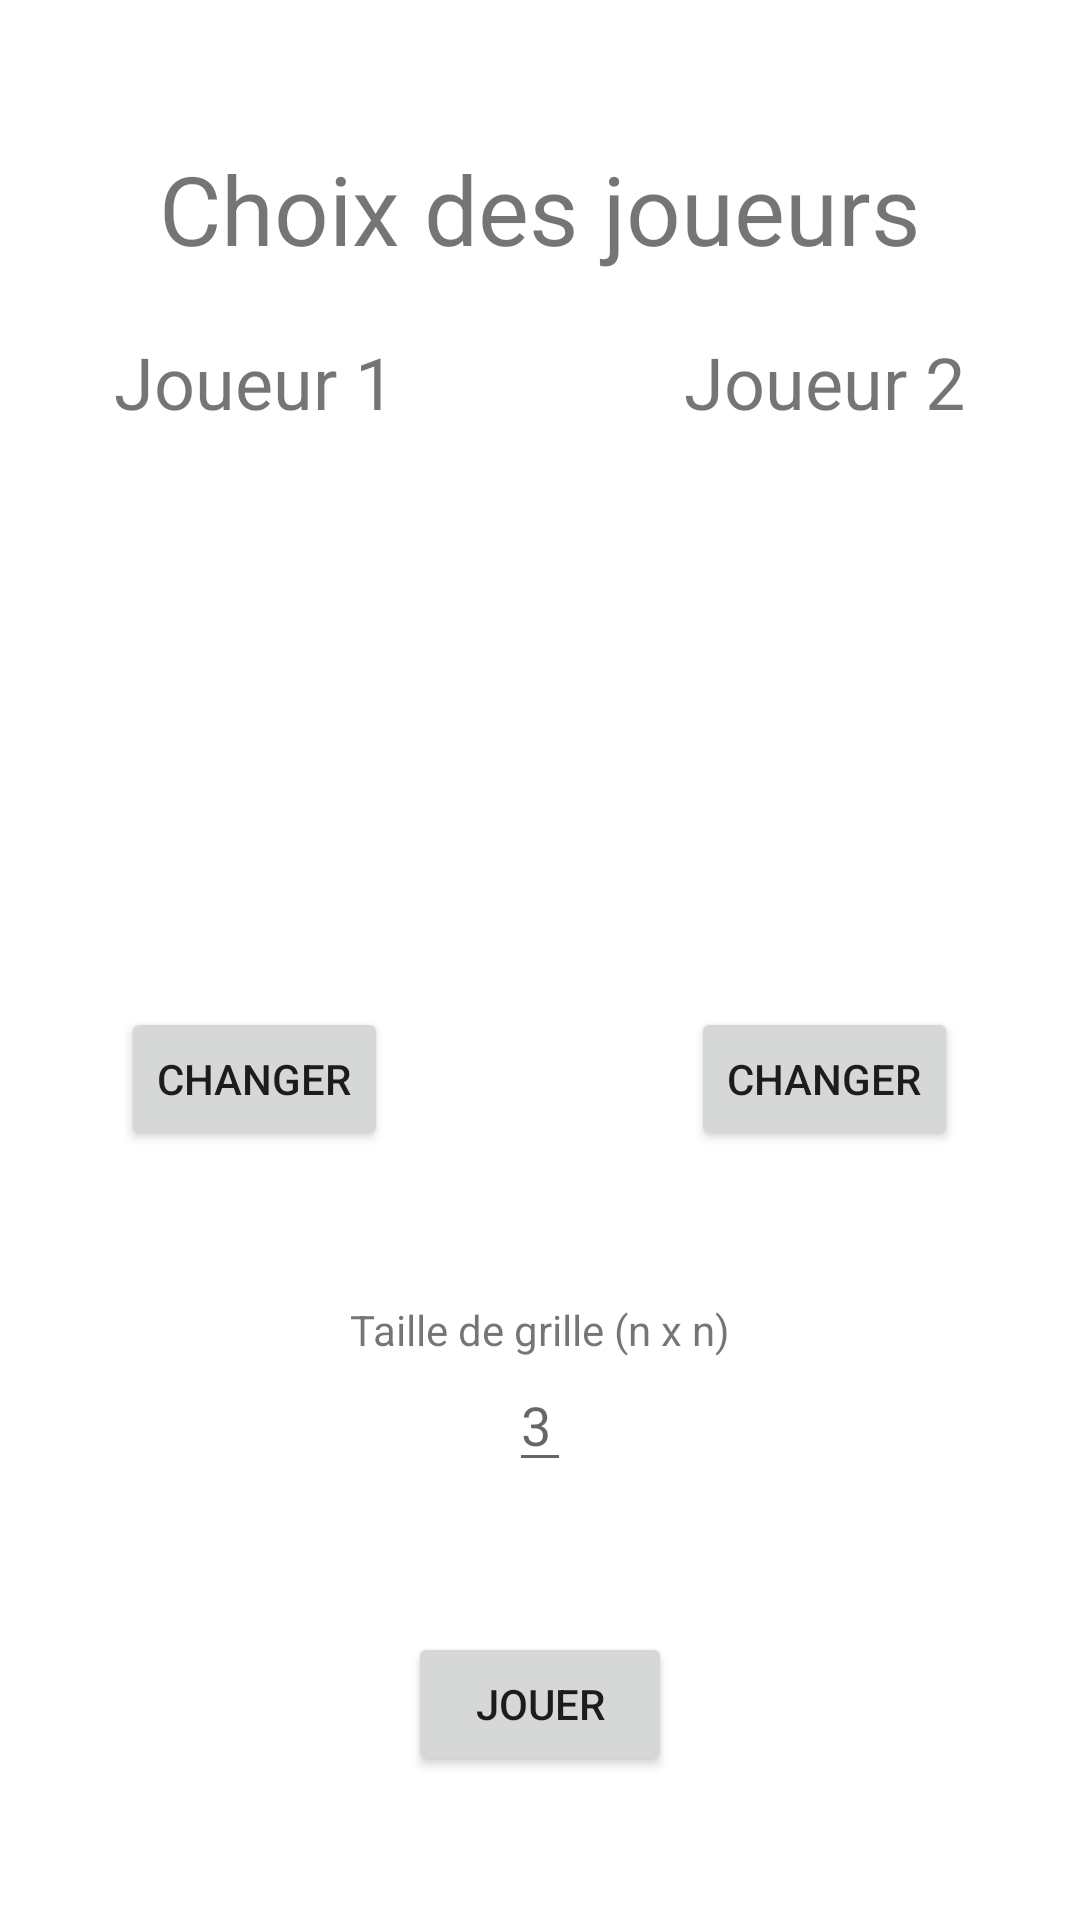

Android layout source for this screen:
<!-- AndroidManifest.xml: application theme Theme.Morpion -->
<!-- res/layout/activity_morpion_create.xml -->
<?xml version="1.0" encoding="utf-8"?>
<LinearLayout xmlns:android="http://schemas.android.com/apk/res/android"
    xmlns:app="http://schemas.android.com/apk/res-auto"
    xmlns:tools="http://schemas.android.com/tools"
    android:layout_width="match_parent"
    android:layout_height="match_parent"
    android:padding="10dp"
    android:gravity="center"
    android:orientation="vertical"
    tools:context=".MorpionCreateActivity">

    <TextView
        android:layout_width="wrap_content"
        android:layout_height="wrap_content"
        android:text="Choix des joueurs"
        android:textSize="32dp"/>

    <RelativeLayout
        android:layout_marginTop="20dp"
        android:layout_width="match_parent"
        android:layout_height="wrap_content">

        <LinearLayout
            android:layout_alignParentLeft="true"
            android:layout_width="wrap_content"
            android:layout_height="wrap_content"
            android:gravity="center"
            android:orientation="vertical">

            <TextView
                android:layout_marginBottom="10dp"
                android:layout_width="wrap_content"
                android:layout_height="wrap_content"
                android:text="Joueur 1"
                android:textSize="24dp"/>

            <ImageView
                android:id="@+id/player1_image"
                android:layout_width="150dp"
                android:layout_height="150dp"
                android:src="@drawable/playerdefault"/>

            <TextView
                android:id="@+id/player1_name"
                android:layout_width="wrap_content"
                android:layout_height="wrap_content"
                android:textSize="24dp"/>

            <Button
                android:id="@+id/p1change_btn"
                android:layout_width="wrap_content"
                android:layout_height="wrap_content"
                android:text="Changer"/>
        </LinearLayout>

        <LinearLayout
            android:layout_alignParentRight="true"
            android:layout_width="wrap_content"
            android:layout_height="wrap_content"
            android:gravity="center"
            android:orientation="vertical">

            <TextView
                android:layout_marginBottom="10dp"
                android:layout_width="wrap_content"
                android:layout_height="wrap_content"
                android:text="Joueur 2"
                android:textSize="24dp"/>

            <ImageView
                android:id="@+id/player2_image"
                android:layout_width="150dp"
                android:layout_height="150dp"
                android:src="@drawable/playerdefault"/>

            <TextView
                android:id="@+id/player2_name"
                android:layout_width="wrap_content"
                android:layout_height="wrap_content"
                android:textSize="24dp"/>

            <Button
                android:id="@+id/p2change_btn"
                android:layout_width="wrap_content"
                android:layout_height="wrap_content"
                android:text="Changer"/>

        </LinearLayout>

    </RelativeLayout>

    <TextView
        android:layout_marginTop="50dp"
        android:layout_width="wrap_content"
        android:layout_height="wrap_content"
        android:text="Taille de grille (n x n)"/>

    <EditText
        android:id="@+id/gridsize"
        android:layout_width="wrap_content"
        android:layout_height="wrap_content"
        android:hint="3"/>

    <Button
        android:id="@+id/play_btn"
        android:layout_marginTop="50dp"
        android:layout_width="wrap_content"
        android:layout_height="wrap_content"
        android:text="Jouer"/>

</LinearLayout>
<!-- resources referenced by this layout -->
<resources>
  <style name="Theme.Morpion" parent="Theme.MaterialComponents.DayNight.DarkActionBar">
          
          <item name="colorPrimary">@color/purple_500</item>
          <item name="colorPrimaryVariant">@color/purple_700</item>
          <item name="colorOnPrimary">@color/white</item>
          
          <item name="colorSecondary">@color/teal_200</item>
          <item name="colorSecondaryVariant">@color/teal_700</item>
          <item name="colorOnSecondary">@color/black</item>
          
          <item name="android:statusBarColor" tools:targetApi="l">?attr/colorPrimaryVariant</item>
          
      </style>
  <!-- not gathered from this repository: default colours our renderer supplied (Android Studio template values) -->
  <color name="purple_500">#FF6200EE</color>
  <color name="purple_700">#FF3700B3</color>
  <color name="teal_200">#FF03DAC5</color>
  <color name="teal_700">#FF018786</color>
  <color name="black">#FF000000</color>
  <color name="white">#FFFFFFFF</color>
</resources>
